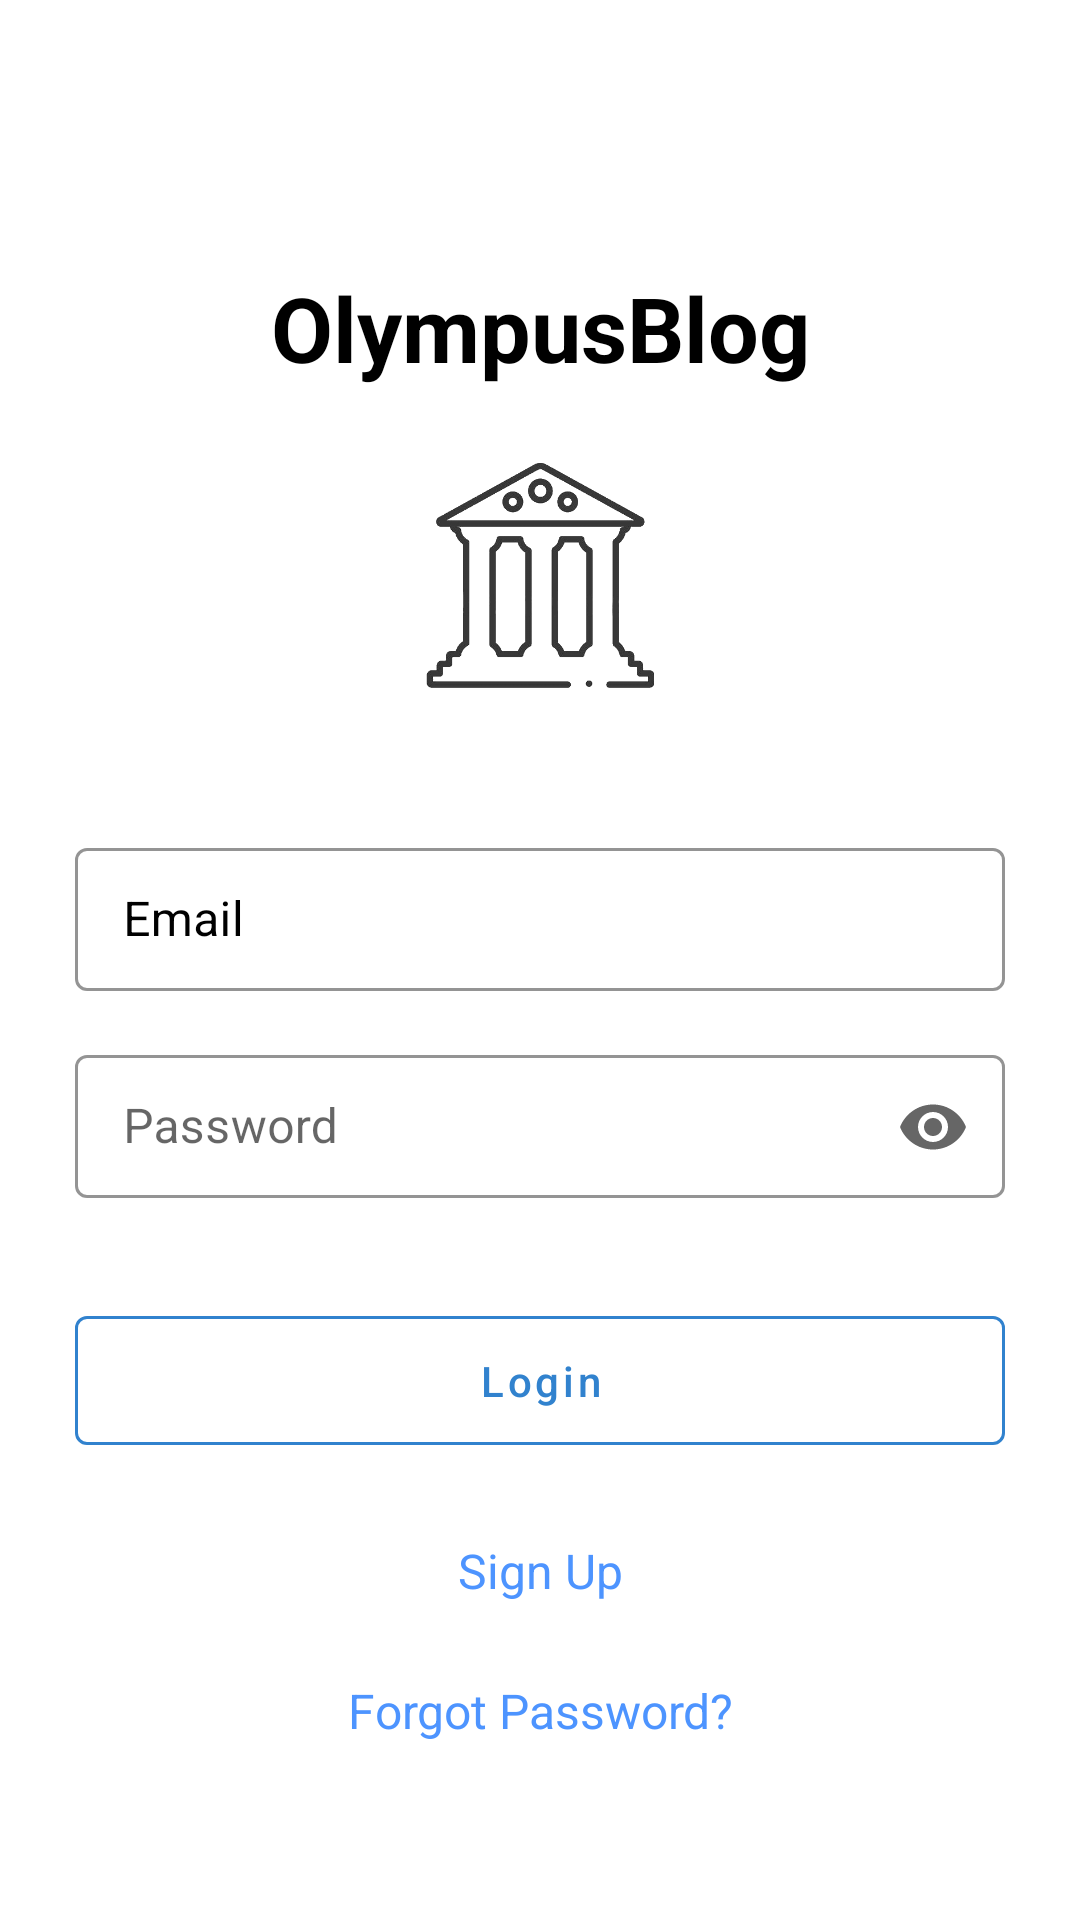

Here is an Android app screen rendered from its layout file. Give the layout XML and the strings, colors and styles it references.
<!-- AndroidManifest.xml: application theme Theme.OlympusBlog -->
<!-- res/layout/fragment_launcher.xml -->
<?xml version="1.0" encoding="utf-8"?>
<RelativeLayout xmlns:android="http://schemas.android.com/apk/res/android"
    xmlns:tools="http://schemas.android.com/tools"
    android:layout_width="match_parent"
    android:layout_height="match_parent"
    xmlns:app="http://schemas.android.com/apk/res-auto"
    android:fillViewport="true"
    tools:context=".ui.auth.LauncherFragment">

    <LinearLayout
        android:id="@+id/focusable_view"
        android:layout_width="match_parent"
        android:layout_height="wrap_content"
        android:layout_centerVertical="true"
        android:orientation="vertical"
        android:paddingLeft="25dp"
        android:paddingTop="55dp"
        android:paddingRight="25dp">

        <TextView
            android:id="@+id/title"
            android:layout_width="match_parent"
            android:layout_height="wrap_content"
            android:layout_marginBottom="25dp"
            android:gravity="center"
            android:text="@string/app_name"
            android:textColor="@color/black"
            android:textStyle="bold"
            android:textSize="30sp" />

        <ImageView
            android:layout_width="wrap_content"
            android:layout_height="75dp"
            android:layout_gravity="center_horizontal"
            android:layout_marginBottom="40dp"
            android:src="@drawable/logo" />

        <com.google.android.material.textfield.TextInputLayout
            android:layout_width="match_parent"
            android:layout_height="wrap_content"
            android:layout_marginTop="8dp"
            android:layout_marginBottom="8dp"
            style="@style/LoginTextInputLayoutStyle"
            >

            <com.google.android.material.textfield.TextInputEditText
                android:id="@+id/input_email"
                android:layout_width="match_parent"
                android:layout_height="wrap_content"
                android:hint="@string/email"
                android:textColorHint="@color/black"
                android:textCursorDrawable="@null"
                android:inputType="textEmailAddress" />

        </com.google.android.material.textfield.TextInputLayout>


        <com.google.android.material.textfield.TextInputLayout
            android:layout_width="match_parent"
            android:layout_height="wrap_content"
            android:layout_marginTop="8dp"
            android:layout_marginBottom="8dp"
            style="@style/LoginTextInputLayoutStyle"
            app:endIconMode="password_toggle"
            >

            <com.google.android.material.textfield.TextInputEditText
                android:id="@+id/input_password"
                android:layout_width="match_parent"
                android:layout_height="wrap_content"
                android:hint="@string/password"
                android:textCursorDrawable="@null"
                android:inputType="textPassword" />

        </com.google.android.material.textfield.TextInputLayout>

        <com.google.android.material.button.MaterialButton
            android:id="@+id/login_button"
            android:layout_width="match_parent"
            android:layout_height="wrap_content"
            android:layout_marginTop="25dp"
            android:layout_marginBottom="25dp"
            android:padding="12dp"
            style="@style/BlueOutlineButton"
            android:text="@string/login" />

        <TextView
            android:id="@+id/register"
            android:layout_width="match_parent"
            android:layout_height="wrap_content"
            android:layout_marginBottom="25dp"
            android:gravity="center"
            android:text="@string/no_account_yet_create_one"
            android:textColor="@color/link_blue"
            android:textSize="16sp" />

        <TextView
            android:id="@+id/forgot_password"
            android:layout_width="match_parent"
            android:layout_height="wrap_content"
            android:layout_marginBottom="25dp"
            android:gravity="center"
            android:text="Forgot Password?"
            android:textColor="@color/link_blue"
            android:textSize="16sp" />

    </LinearLayout>


</RelativeLayout>
<!-- resources referenced by this layout -->
<resources>
  <color name="black">#000</color>
  <color name="link_blue">#4d94ff</color>
  <!-- drawable logo: png bitmap (drawable, 247876 bytes) -->
  <string name="app_name">OlympusBlog</string>
  <string name="email">Email</string>
  <string name="login">Login</string>
  <string name="no_account_yet_create_one">Sign Up</string>
  <string name="password">Password</string>
  <style name="BlueOutlineButton" parent="Widget.MaterialComponents.Button.OutlinedButton">
          <item name="strokeColor">@color/blue</item>
          <item name="android:textColor">@color/blue</item>
          <item name="textAllCaps">false</item>
          <item name="rippleColor">@color/blue</item>
      </style>
  <style name="LoginTextInputLayoutStyle" parent="Widget.MaterialComponents.TextInputLayout.OutlinedBox.Dense">
          <item name="boxStrokeColor">@color/focus_tint_list</item>
          <item name="android:textColorHint">@null</item>
          <item name="hintTextColor">@color/focus_tint_list</item>
          <item name="android:textCursorDrawable">@null</item>
      </style>
  <style name="Theme.OlympusBlog" parent="Theme.MaterialComponents.Light.NoActionBar">
          
          <item name="colorPrimary">@color/colorPrimary</item>
          <item name="colorPrimaryVariant">@color/colorAccent</item>
          <item name="colorOnPrimary">@color/colorPrimaryDark</item>
          
          <item name="colorSecondary">@color/colorPrimary</item>
          <item name="colorSecondaryVariant">@color/colorAccent</item>
          <item name="colorOnSecondary">@color/black</item>
          
          <item name="android:statusBarColor" tools:targetApi="l">?attr/colorPrimaryVariant</item>
          
          <item name="md_color_button_text">@color/tealDark</item>
          <item name="colorPrimaryDark">#000</item>
          <item name="colorAccent">#333</item>
      </style>
  <color name="blue">#3182ce</color>
  <color name="colorPrimary">#FAFAFA</color>
  <color name="colorAccent">#333</color>
  <color name="colorPrimaryDark">#000</color>
  <color name="tealDark">#0094DE</color>
</resources>
